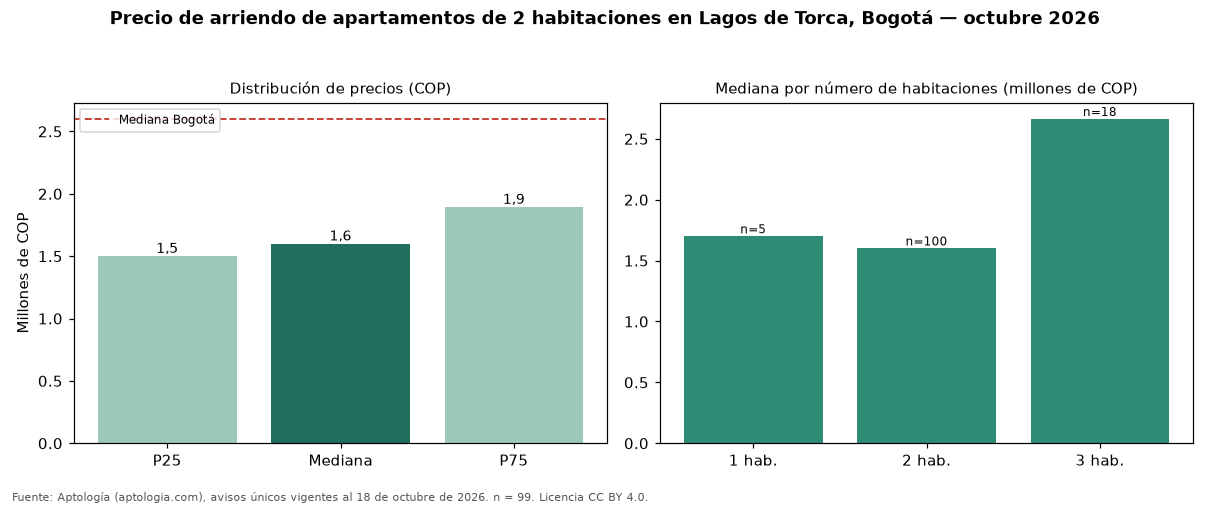

Values plotted in this chart, from the file beside it:
seccion, metrica, valor_cop, n
precio, p25, 1500000, 99
precio, mediana, 1600000, 99
precio, p75, 1893250, 99
cop_por_m2, p25, 33007, 99
cop_por_m2, mediana, 36957, 99
cop_por_m2, p75, 42465, 99
area, area_mediana_m2, 45.0, 99
habitaciones, 1, 1700000, 5
habitaciones, 2, 1600000, 100
habitaciones, 3, 2663000, 18
administracion, mediana, 194000, 35
estrato, moda, 3, 
parqueadero, porcentaje_con_parqueadero, 28.3, 99
ciudad, mediana_ciudad, 2600000, 4711
ciudad, mediana_cop_por_m2_ciudad, 44568, 4711
